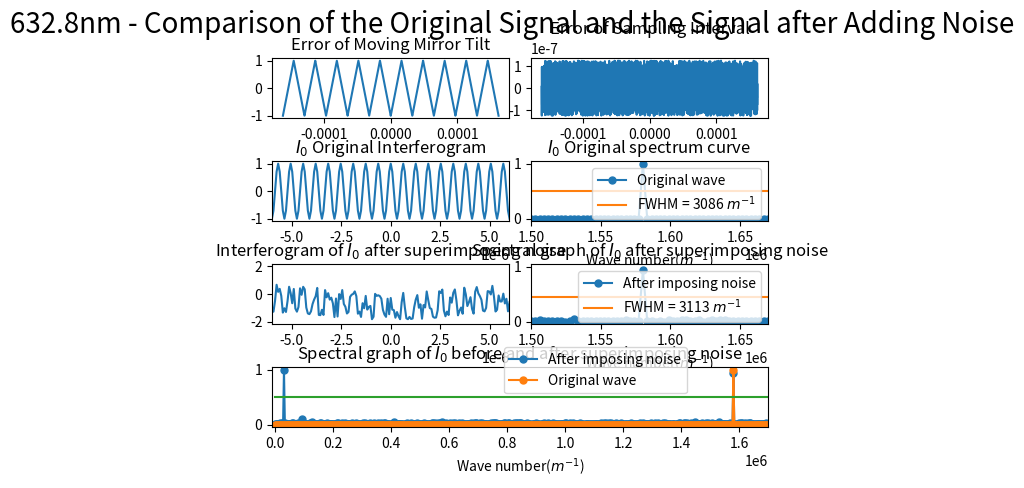

Source code (Python):
import numpy as np
import matplotlib.pyplot as plt
from scipy.fftpack import fft
from pylab import *
import matplotlib.gridspec as gridspec
import random
from scipy import signal

##########################################################################
# 本程序模拟动镜倾斜误差影响下的傅里叶变换光谱测量系统的光谱测量曲线
# 程序具体参数如下：
#   - 采样间隔选取 79.1nm
#   - 干涉图波长选取 632.8nm
#   - 干涉图采样点数选取 2^12（该点数下仿真图像最佳）
#   - 本实验只叠加两种正弦噪声噪声
#   - 实验目的在于模拟不同频率的正弦噪声对信号的影响
##########################################################################

def GetFFT(I0, Iw0, n0):
    Y0 = 2*abs(fft(I0,n0))
    Y0_max = max(Y0);
    Y0 = Y0/Y0_max
    Y0 = Y0[:int(n0/2)]

    Yw0 = 2*abs(fft(Iw0,n0))
    Yw0_max = max(Yw0);
    Yw0 = Yw0/Yw0_max
    Yw0 = Yw0[:int(n0/2)]
    return Y0, Yw0

# 波长为632.8nm
laimda0 = 632.8*10**(-9)
# 79.1nm的采样间隔 
i = 79.1*10**(-9)
# 中心点的采样频
sigma0 = 1/laimda0
p1 = (-1)*(2**11)*79.1*10**(-9)
# 2**n个点 
p2 = (2**11-1)*79.1*10**(-9)
# 无补零 
x0 = np.arange(p1, p2, i)
n0 = n1 = 2**(int(np.log2(len(x0)))+1)
print("n0 length = %d" %n0)

######################################################
#  此部分为叠加正弦噪声
######################################################
noise_linear1 = linspace(0,1,len(x0))
sig = np.sin(2 * np.pi * 10 * noise_linear1)
noise1 = signal.sawtooth(2 * np.pi * 10 * noise_linear1, 0.5)
noise2 = [random.uniform(-laimda0/5, laimda0/5) for _ in range(len(x0))]

I0 = np.cos(2*np.pi*sigma0*x0)
I00 = np.cos(2*np.pi*sigma0*(x0 + noise2))
# Iw0 = I0 + noise1
Iw0 = I00 + noise1

Y0, Yw0 = GetFFT(I0, Iw0, n0)

# 设置频谱图的横坐标
fs_0 = 1/i*np.arange(n0/2)/n0

best_Y0_average_range = 0.5*np.ones((Y0.size, 1))
best_Y1_average_range = 0.452*np.ones((Y0.size, 1))

gs = gridspec.GridSpec(4, 8)
gs.update(wspace=0.5, hspace=0.7)



figure(1)
subplot(gs[0, 0:4])
plt.plot(x0, noise1)
# plt.xlim(-6*(10**(-6)), 6*(10**(-6)))
plt.title("Error of Moving Mirror Tilt")


subplot(gs[0, 4:8])
plt.plot(x0, noise2)
plt.title("Error of Sampling Interval")



subplot(gs[1, 0:4])
plt.plot(x0, I0)
plt.xlim(-6*(10**(-6)), 6*(10**(-6)))
plt.title("$I_0$ Original Interferogram")


subplot(gs[1, 4:8])
Y0_pic1, = plt.plot(fs_0, Y0, marker='o', ms=5)
bf, = plt.plot(fs_0,best_Y0_average_range)
plt.legend(handles=[Y0_pic1, bf],labels=['Original wave', 'FWHM = 3086 $m^{-1}$'], loc='upper right')
plt.title("$I_0$ Original spectrum curve")
plt.xlim(1.50*(10**6), 1.67*(10**6))
plt.xlabel('Wave number($m^{-1}$)')

subplot(gs[2, 0:4])
plt.plot(x0, Iw0)
plt.xlim(-6*(10**(-6)), 6*(10**(-6)))
plt.title("Interferogram of $I_0$ after superimposing noise")

subplot(gs[2, 4:8])
Yw0_pic1, = plt.plot(fs_0, Yw0, marker='o', ms=5)
# bf, = plt.plot(fs_0,best_Y0_average_range)
bf, = plt.plot(fs_0,best_Y1_average_range)
# plt.legend(handles=[Yw0_pic1, bf],labels=[r'After imposing noise', 'FWHM = 3506 $m^{-1}$'], loc='upper right')
plt.legend(handles=[Yw0_pic1, bf],labels=[r'After imposing noise', 'FWHM = 3113 $m^{-1}$'], loc='upper right')
plt.title("Spectral graph of $I_0$ after superimposing noise")
plt.xlim(1.50*(10**6), 1.67*(10**6))
# plt.xlim(0.07098*(10**6), 0.1235*(10**6))
plt.xlabel('Wave number($m^{-1}$)')


subplot(gs[3, :8])

Yw0_pic1, = plt.plot(fs_0, Yw0, marker='o', ms=5)
Y0_pic1, = plt.plot(fs_0, Y0, marker='o', ms=5)
bf, = plt.plot(fs_0,best_Y0_average_range)
plt.legend(handles=[ Yw0_pic1, Y0_pic1, bf],labels=[r'After imposing noise', 'Original wave'], bbox_to_anchor=(0.85,0.45), loc='best')
plt.xlim(-10000, 1.7*(10**6))
plt.xlabel('Wave number($m^{-1}$)')
plt.title("Spectral graph of $I_0$ before and after superimposing noise")

plt.suptitle("632.8nm - Comparison of the Original Signal and the Signal after Adding Noise", fontsize = 20)


plt.show()
